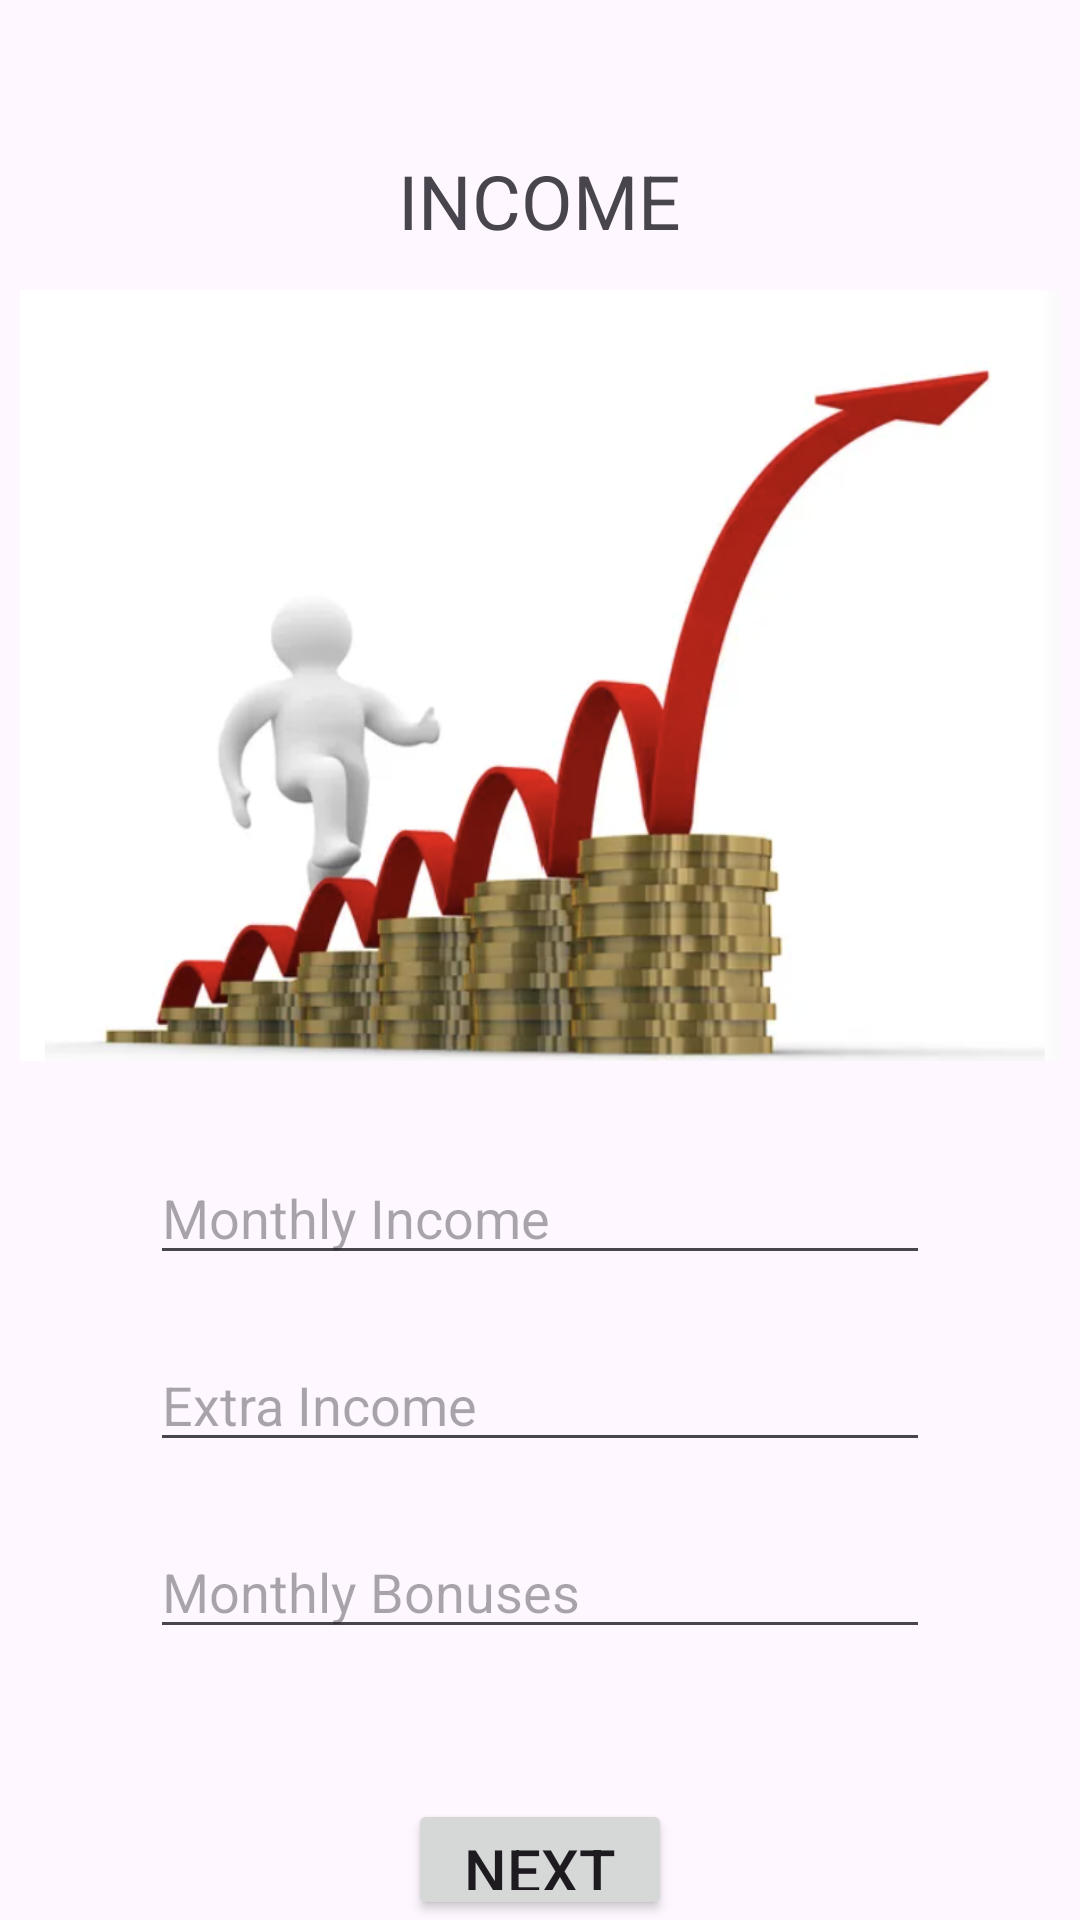

Write the Android layout XML for this screen, with the resource values it uses.
<!-- AndroidManifest.xml: application theme Theme.ExpensePalnning -->
<!-- res/layout/activity_income.xml -->
<RelativeLayout xmlns:android="http://schemas.android.com/apk/res/android"
    android:layout_width="match_parent"
    android:layout_height="match_parent">

    <TextView
        android:layout_width="wrap_content"
        android:layout_height="wrap_content"
        android:id="@+id/tv1"
        android:text="INCOME"
        android:layout_centerHorizontal="true"
        android:textSize="25dp"
        android:layout_marginTop="50dp"
        />

    <EditText
        android:id="@+id/ed1"
        android:layout_width="match_parent"
        android:layout_height="wrap_content"
        android:layout_below="@+id/tv1"
        android:layout_marginStart="50dp"
        android:layout_marginTop="300dp"
        android:layout_marginEnd="50dp"
        android:layout_marginBottom="20dp"
        android:hint="Monthly Income" />

    <EditText
        android:id="@+id/ed2"
        android:layout_width="match_parent"
        android:layout_height="wrap_content"
        android:layout_below="@id/ed1"
        android:layout_marginStart="50dp"
        android:layout_marginTop="1dp"
        android:layout_marginEnd="50dp"
        android:layout_marginBottom="20dp"
        android:hint="Extra Income" />

    <EditText
        android:id="@+id/ed3"
        android:layout_width="match_parent"
        android:layout_height="wrap_content"
        android:layout_below="@id/ed2"
        android:layout_marginStart="50dp"
        android:layout_marginTop="1dp"
        android:layout_marginEnd="50dp"
        android:layout_marginBottom="50dp"
        android:hint="Monthly Bonuses" />


    <ImageView
        android:id="@+id/image"
        android:layout_width="399dp"
        android:layout_height="257dp"
        android:layout_below="@+id/tv1"
        android:layout_centerHorizontal="true"
        android:layout_marginTop="13dp"
        android:src="@drawable/img_5" />
    <Button
        android:id="@+id/bt1"
        android:layout_width="wrap_content"
        android:layout_height="wrap_content"
        android:text="Next"
        android:textSize="20dp"
        android:layout_centerHorizontal="true"
        android:layout_below="@+id/ed3"/>
</RelativeLayout>
<!-- resources referenced by this layout -->
<resources>
  <!-- drawable img_5: png bitmap (drawable, 246679 bytes) -->
  <style name="Theme.ExpensePalnning" parent="Base.Theme.ExpensePalnning" />
  <style name="Base.Theme.ExpensePalnning" parent="Theme.Material3.DayNight.NoActionBar">
          
          
      </style>
</resources>
